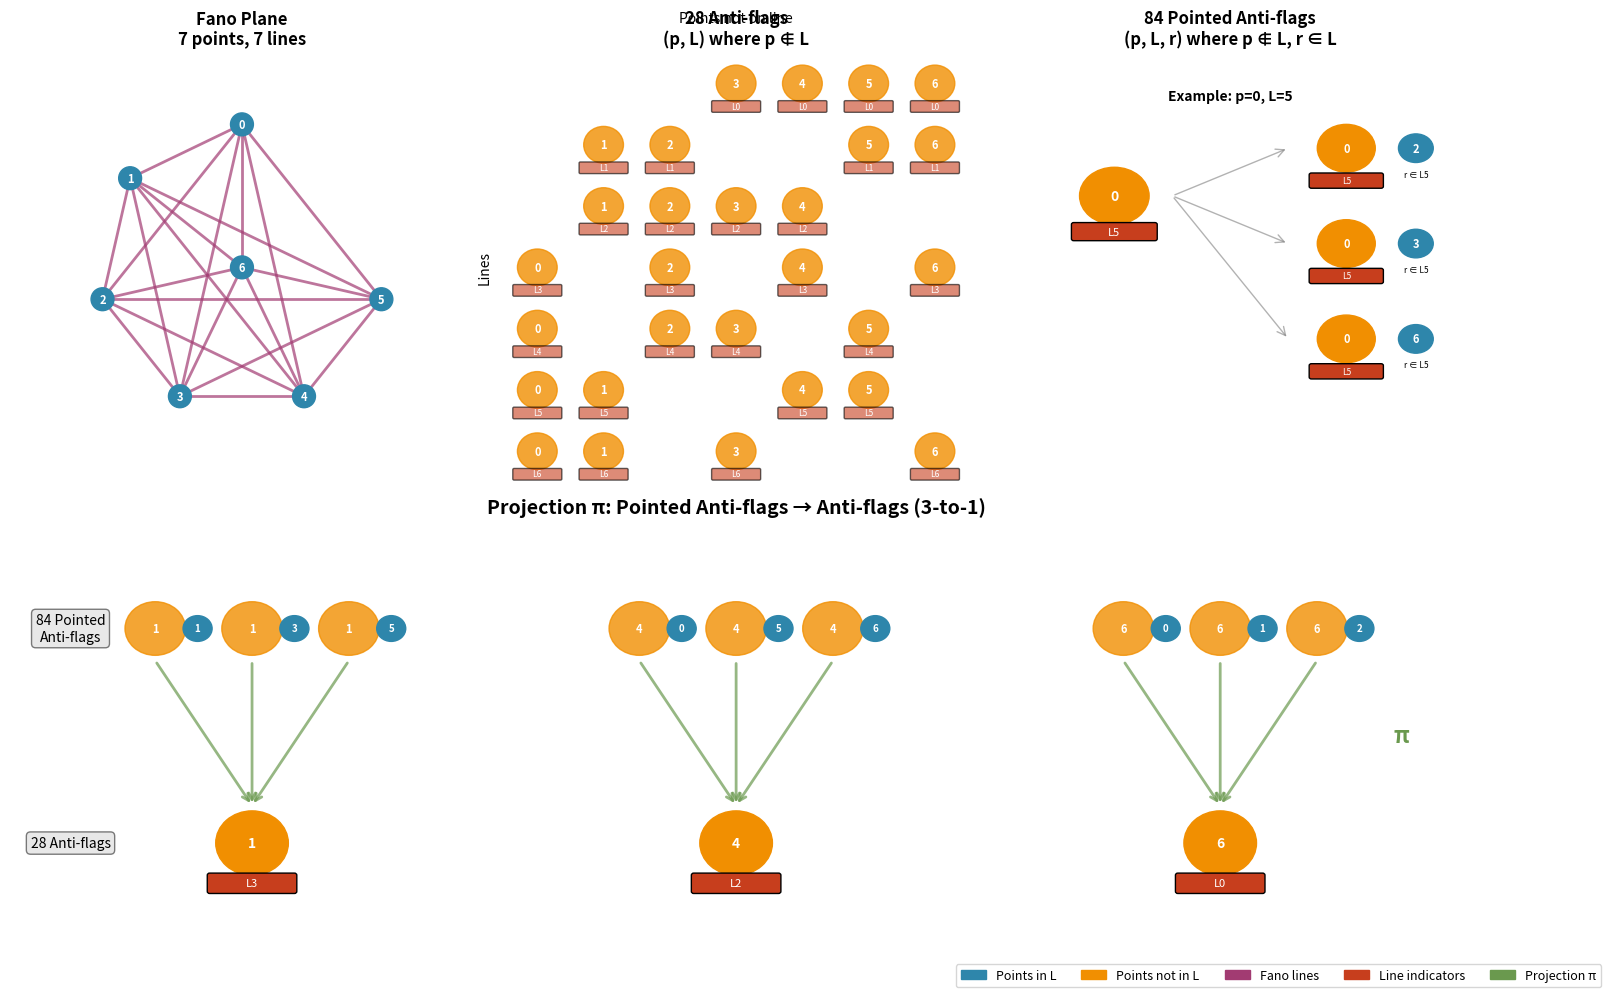

Write Python code to recreate this figure.
import matplotlib.pyplot as plt
import matplotlib.patches as patches
from matplotlib.patches import FancyBboxPatch, Circle, FancyArrowPatch
import numpy as np

# Create figure with subplots
fig = plt.figure(figsize=(16, 10))

# Define colors
point_color = '#2E86AB'
line_color = '#A23B72'
antipoint_color = '#F18F01'
antiline_color = '#C73E1D'
projection_color = '#6A994E'

# Fano plane structure
fano_lines = [
    [0, 1, 2],  # Line 0
    [0, 3, 4],  # Line 1
    [0, 5, 6],  # Line 2
    [1, 3, 5],  # Line 3
    [1, 4, 6],  # Line 4
    [2, 3, 6],  # Line 5
    [2, 4, 5]   # Line 6
]

# Function to get points not on a line
def points_not_on_line(line_idx):
    on_line = set(fano_lines[line_idx])
    return [p for p in range(7) if p not in on_line]

# Layout 1: Fano Plane (top left)
ax1 = plt.subplot(2, 3, 1)
ax1.set_title('Fano Plane\n7 points, 7 lines', fontsize=12, fontweight='bold')
ax1.set_xlim(-1.5, 1.5)
ax1.set_ylim(-1.5, 1.5)
ax1.set_aspect('equal')
ax1.axis('off')

# Fano plane point positions
angles = np.linspace(0, 2*np.pi, 7, endpoint=False) + np.pi/2
fano_pos = {i: (np.cos(angles[i]), np.sin(angles[i])) for i in range(6)}
fano_pos[6] = (0, 0)  # center point

# Draw Fano plane
for i, pos in fano_pos.items():
    circle = Circle(pos, 0.08, color=point_color, zorder=3)
    ax1.add_patch(circle)
    ax1.text(pos[0], pos[1], str(i), ha='center', va='center', 
             color='white', fontsize=8, fontweight='bold', zorder=4)

# Draw lines
line_coords = [
    [(fano_pos[0], fano_pos[1]), (fano_pos[1], fano_pos[2]), (fano_pos[2], fano_pos[0])],  # triangle
    [(fano_pos[0], fano_pos[3]), (fano_pos[3], fano_pos[4]), (fano_pos[4], fano_pos[0])],
    [(fano_pos[0], fano_pos[5]), (fano_pos[5], fano_pos[6]), (fano_pos[6], fano_pos[0])],
    [(fano_pos[1], fano_pos[3]), (fano_pos[3], fano_pos[5]), (fano_pos[5], fano_pos[1])],
    [(fano_pos[1], fano_pos[4]), (fano_pos[4], fano_pos[6]), (fano_pos[6], fano_pos[1])],
    [(fano_pos[2], fano_pos[3]), (fano_pos[3], fano_pos[6]), (fano_pos[6], fano_pos[2])],
    [(fano_pos[2], fano_pos[4]), (fano_pos[4], fano_pos[5]), (fano_pos[5], fano_pos[2])]
]

for i, line_path in enumerate(line_coords):
    for j in range(len(line_path)):
        start, end = line_path[j]
        ax1.plot([start[0], end[0]], [start[1], end[1]], 
                color=line_color, linewidth=2, alpha=0.7, zorder=1)

# Layout 2: Anti-flags visualization (top middle)
ax2 = plt.subplot(2, 3, 2)
ax2.set_title('28 Anti-flags\n(p, L) where p ∉ L', fontsize=12, fontweight='bold')
ax2.set_xlim(-0.5, 6.5)
ax2.set_ylim(-0.5, 6.5)
ax2.axis('off')

# Create grid showing anti-flags
for line_idx in range(7):
    for i, point in enumerate(points_not_on_line(line_idx)):
        x = point
        y = 6 - line_idx
        
        # Draw point not on line
        circle = Circle((x, y), 0.3, color=antipoint_color, alpha=0.8)
        ax2.add_patch(circle)
        ax2.text(x, y, f'{point}', ha='center', va='center', 
                color='white', fontsize=8, fontweight='bold')
        
        # Draw line indicator
        rect = FancyBboxPatch((x-0.35, y-0.45), 0.7, 0.15, 
                             boxstyle="round,pad=0.02", 
                             facecolor=antiline_color, alpha=0.6)
        ax2.add_patch(rect)
        ax2.text(x, y-0.37, f'L{line_idx}', ha='center', va='center', 
                fontsize=6, color='white')

# Add axis labels
ax2.text(-0.8, 3, 'Lines', rotation=90, ha='center', va='center', fontsize=10)
ax2.text(3, 7, 'Points not on line', ha='center', fontsize=10)

# Layout 3: Pointed anti-flags sample (top right)
ax3 = plt.subplot(2, 3, 3)
ax3.set_title('84 Pointed Anti-flags\n(p, L, r) where p ∉ L, r ∈ L', 
              fontsize=12, fontweight='bold')
ax3.set_xlim(-0.5, 3.5)
ax3.set_ylim(-0.5, 4)
ax3.axis('off')

# Show example: anti-flag (0, L5) with its 3 pointed versions
example_line = 5
example_point = 0
points_on_L5 = fano_lines[example_line]

ax3.text(1.5, 3.5, f'Example: p={example_point}, L={example_line}', 
         ha='center', fontsize=10, fontweight='bold')

# Draw the anti-flag
circle = Circle((0.5, 2.5), 0.3, color=antipoint_color)
ax3.add_patch(circle)
ax3.text(0.5, 2.5, '0', ha='center', va='center', 
         color='white', fontsize=10, fontweight='bold')

rect = FancyBboxPatch((0.15, 2.05), 0.7, 0.15, 
                     boxstyle="round,pad=0.02", 
                     facecolor=antiline_color)
ax3.add_patch(rect)
ax3.text(0.5, 2.12, 'L5', ha='center', va='center', 
         fontsize=8, color='white')

# Draw arrows to pointed versions
for i, r in enumerate(points_on_L5):
    x = 2.5
    y = 3 - i * 1
    
    # Arrow
    arrow = FancyArrowPatch((1, 2.5), (x-0.5, y),
                           arrowstyle='->', mutation_scale=15,
                           color='gray', alpha=0.6)
    ax3.add_patch(arrow)
    
    # Pointed anti-flag representation
    circle = Circle((x, y), 0.25, color=antipoint_color)
    ax3.add_patch(circle)
    ax3.text(x, y, '0', ha='center', va='center', 
             color='white', fontsize=8, fontweight='bold')
    
    rect = FancyBboxPatch((x-0.3, y-0.4), 0.6, 0.12, 
                         boxstyle="round,pad=0.02", 
                         facecolor=antiline_color)
    ax3.add_patch(rect)
    ax3.text(x, y-0.34, 'L5', ha='center', va='center', 
             fontsize=6, color='white')
    
    # Highlight the chosen point
    circle_r = Circle((x+0.6, y), 0.15, color=point_color)
    ax3.add_patch(circle_r)
    ax3.text(x+0.6, y, str(r), ha='center', va='center', 
             color='white', fontsize=8, fontweight='bold')
    ax3.text(x+0.6, y-0.3, 'r ∈ L5', ha='center', fontsize=6)

# Layout 4: Projection structure (bottom, spanning all columns)
ax4 = plt.subplot(2, 1, 2)
ax4.set_title('Projection π: Pointed Anti-flags → Anti-flags (3-to-1)', 
              fontsize=14, fontweight='bold')
ax4.set_xlim(-1, 11)
ax4.set_ylim(-0.5, 3.5)
ax4.axis('off')

# Show fiber structure
fiber_examples = [(1, 3), (4, 2), (6, 0)]  # (point, line) pairs

for idx, (p, L) in enumerate(fiber_examples):
    x_base = idx * 4 + 1
    
    # Draw base anti-flag
    base_y = 0.5
    circle = Circle((x_base, base_y), 0.3, color=antipoint_color)
    ax4.add_patch(circle)
    ax4.text(x_base, base_y, str(p), ha='center', va='center', 
             color='white', fontsize=10, fontweight='bold')
    
    rect = FancyBboxPatch((x_base-0.35, base_y-0.45), 0.7, 0.15, 
                         boxstyle="round,pad=0.02", 
                         facecolor=antiline_color)
    ax4.add_patch(rect)
    ax4.text(x_base, base_y-0.37, f'L{L}', ha='center', va='center', 
             fontsize=8, color='white')
    
    # Draw fiber (3 pointed anti-flags)
    points_on_line = fano_lines[L]
    for i, r in enumerate(points_on_line):
        x = x_base + (i-1) * 0.8
        y = 2.5
        
        # Pointed anti-flag
        circle = Circle((x, y), 0.25, color=antipoint_color, alpha=0.8)
        ax4.add_patch(circle)
        ax4.text(x, y, str(p), ha='center', va='center', 
                 color='white', fontsize=8, fontweight='bold')
        
        # Highlight r
        circle_r = Circle((x+0.35, y), 0.12, color=point_color)
        ax4.add_patch(circle_r)
        ax4.text(x+0.35, y, str(r), ha='center', va='center', 
                 color='white', fontsize=7, fontweight='bold')
        
        # Projection arrow
        arrow = FancyArrowPatch((x, y-0.3), (x_base, base_y+0.35),
                               arrowstyle='->', mutation_scale=12,
                               color=projection_color, linewidth=2, alpha=0.7)
        ax4.add_patch(arrow)

# Add labels
ax4.text(-0.5, 2.5, '84 Pointed\nAnti-flags', ha='center', va='center', 
         fontsize=10, bbox=dict(boxstyle="round,pad=0.3", 
         facecolor='lightgray', alpha=0.5))
ax4.text(-0.5, 0.5, '28 Anti-flags', ha='center', va='center', 
         fontsize=10, bbox=dict(boxstyle="round,pad=0.3", 
         facecolor='lightgray', alpha=0.5))

ax4.text(10.5, 1.5, 'π', ha='center', va='center', 
         fontsize=16, fontweight='bold', color=projection_color)

# Add legend
legend_elements = [
    patches.Patch(color=point_color, label='Points in L'),
    patches.Patch(color=antipoint_color, label='Points not in L'),
    patches.Patch(color=line_color, label='Fano lines'),
    patches.Patch(color=antiline_color, label='Line indicators'),
    patches.Patch(color=projection_color, label='Projection π')
]

ax4.legend(handles=legend_elements, loc='lower right', 
          bbox_to_anchor=(1.1, -0.1), ncol=5, frameon=True, 
          fancybox=True, fontsize=9)

plt.tight_layout()
plt.savefig('chakra_fano_projection.png', dpi=300, bbox_inches='tight')
plt.show()